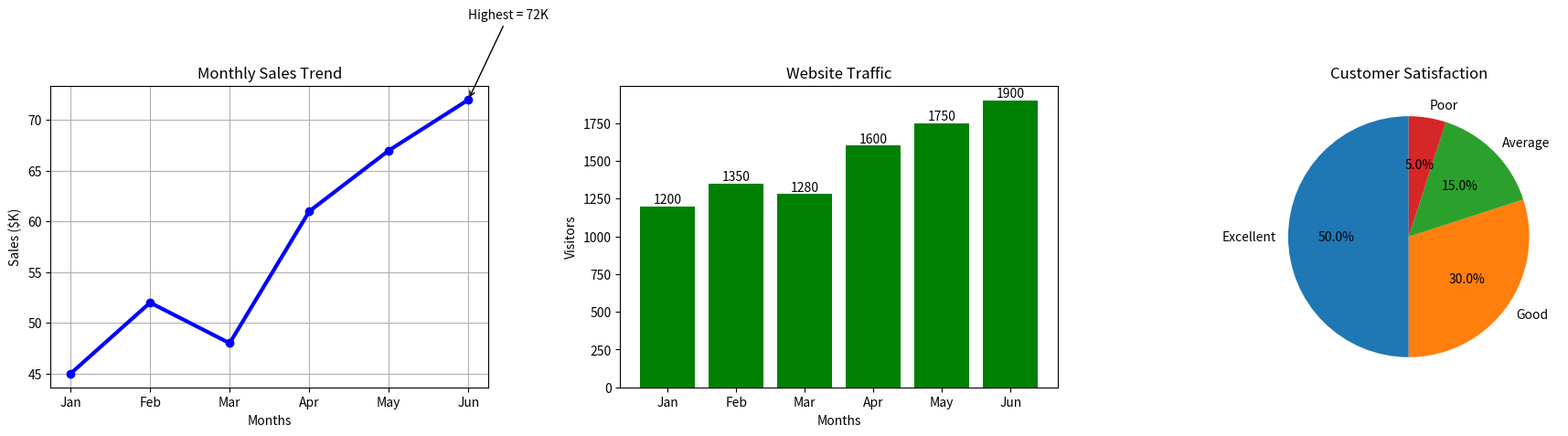

The matplotlib source for this figure:
"""
===========================================================
MATPLOTLIB REAL-WORLD BUSINESS ANALYTICS DASHBOARD
===========================================================

This program demonstrates how Matplotlib is used in real
companies to visualize and analyze business data.

Real-world scenarios covered:
1. Monthly Sales Analysis
2. Website Traffic Monitoring
3. Customer Satisfaction Analysis

Charts used:
- Line Chart
- Bar Chart
- Pie Chart

Required Installation:
pip install matplotlib
===========================================================
"""

# Import Matplotlib library
import matplotlib.pyplot as plt

# ---------------------------------------------------------
# DATASET 1: MONTHLY SALES DATA
# ---------------------------------------------------------
months = ["Jan", "Feb", "Mar", "Apr", "May", "Jun"]

# Sales revenue in thousands of dollars
sales = [45, 52, 48, 61, 67, 72]

# ---------------------------------------------------------
# DATASET 2: WEBSITE TRAFFIC DATA
# ---------------------------------------------------------
website_visitors = [1200, 1350, 1280, 1600, 1750, 1900]

# ---------------------------------------------------------
# DATASET 3: CUSTOMER FEEDBACK DATA
# ---------------------------------------------------------
feedback_labels = [
    "Excellent",
    "Good",
    "Average",
    "Poor"
]

feedback_counts = [50, 30, 15, 5]

# ---------------------------------------------------------
# BUSINESS ANALYSIS
# ---------------------------------------------------------

# Calculate total sales
total_sales = sum(sales)

# Calculate average sales
average_sales = total_sales / len(sales)

# Find highest sales month
max_sales = max(sales)
max_sales_month = months[sales.index(max_sales)]

# Find highest website traffic
max_visitors = max(website_visitors)
max_visitor_month = months[
    website_visitors.index(max_visitors)
]

# ---------------------------------------------------------
# PRINT BUSINESS REPORT
# ---------------------------------------------------------

print("\n========== BUSINESS REPORT ==========")

print(f"Total Sales: ${total_sales}K")
print(f"Average Monthly Sales: ${average_sales:.2f}K")

print(
    f"Best Sales Month: "
    f"{max_sales_month} (${max_sales}K)"
)

print(
    f"Highest Website Traffic: "
    f"{max_visitor_month} ({max_visitors} visitors)"
)

print("=====================================\n")

# ---------------------------------------------------------
# CREATE DASHBOARD WINDOW
# 1 row and 3 columns of charts
# ---------------------------------------------------------

plt.figure(figsize=(18, 5))

# =========================================================
# CHART 1: SALES TREND (LINE CHART)
# =========================================================

plt.subplot(1, 3, 1)

plt.plot(
    months,
    sales,
    color="blue",
    marker="o",
    linewidth=3
)

plt.title("Monthly Sales Trend")
plt.xlabel("Months")
plt.ylabel("Sales ($K)")
plt.grid(True)

# Highlight highest sales point
plt.annotate(
    f"Highest = {max_sales}K",
    xy=(max_sales_month, max_sales),
    xytext=(max_sales_month, max_sales + 8),
    arrowprops=dict(
        facecolor="red",
        arrowstyle="->"
    )
)

# =========================================================
# CHART 2: WEBSITE VISITORS (BAR CHART)
# =========================================================

plt.subplot(1, 3, 2)

bars = plt.bar(
    months,
    website_visitors,
    color="green"
)

plt.title("Website Traffic")
plt.xlabel("Months")
plt.ylabel("Visitors")

# Display values on top of bars
for bar in bars:
    height = bar.get_height()

    plt.text(
        bar.get_x() + bar.get_width()/2,
        height + 20,
        str(height),
        ha='center'
    )

# =========================================================
# CHART 3: CUSTOMER FEEDBACK (PIE CHART)
# =========================================================

plt.subplot(1, 3, 3)

plt.pie(
    feedback_counts,
    labels=feedback_labels,
    autopct='%1.1f%%',
    startangle=90
)

plt.title("Customer Satisfaction")

# ---------------------------------------------------------
# AUTOMATICALLY ADJUST SPACING
# ---------------------------------------------------------
plt.tight_layout()

# ---------------------------------------------------------
# DISPLAY DASHBOARD
# ---------------------------------------------------------
plt.show()
